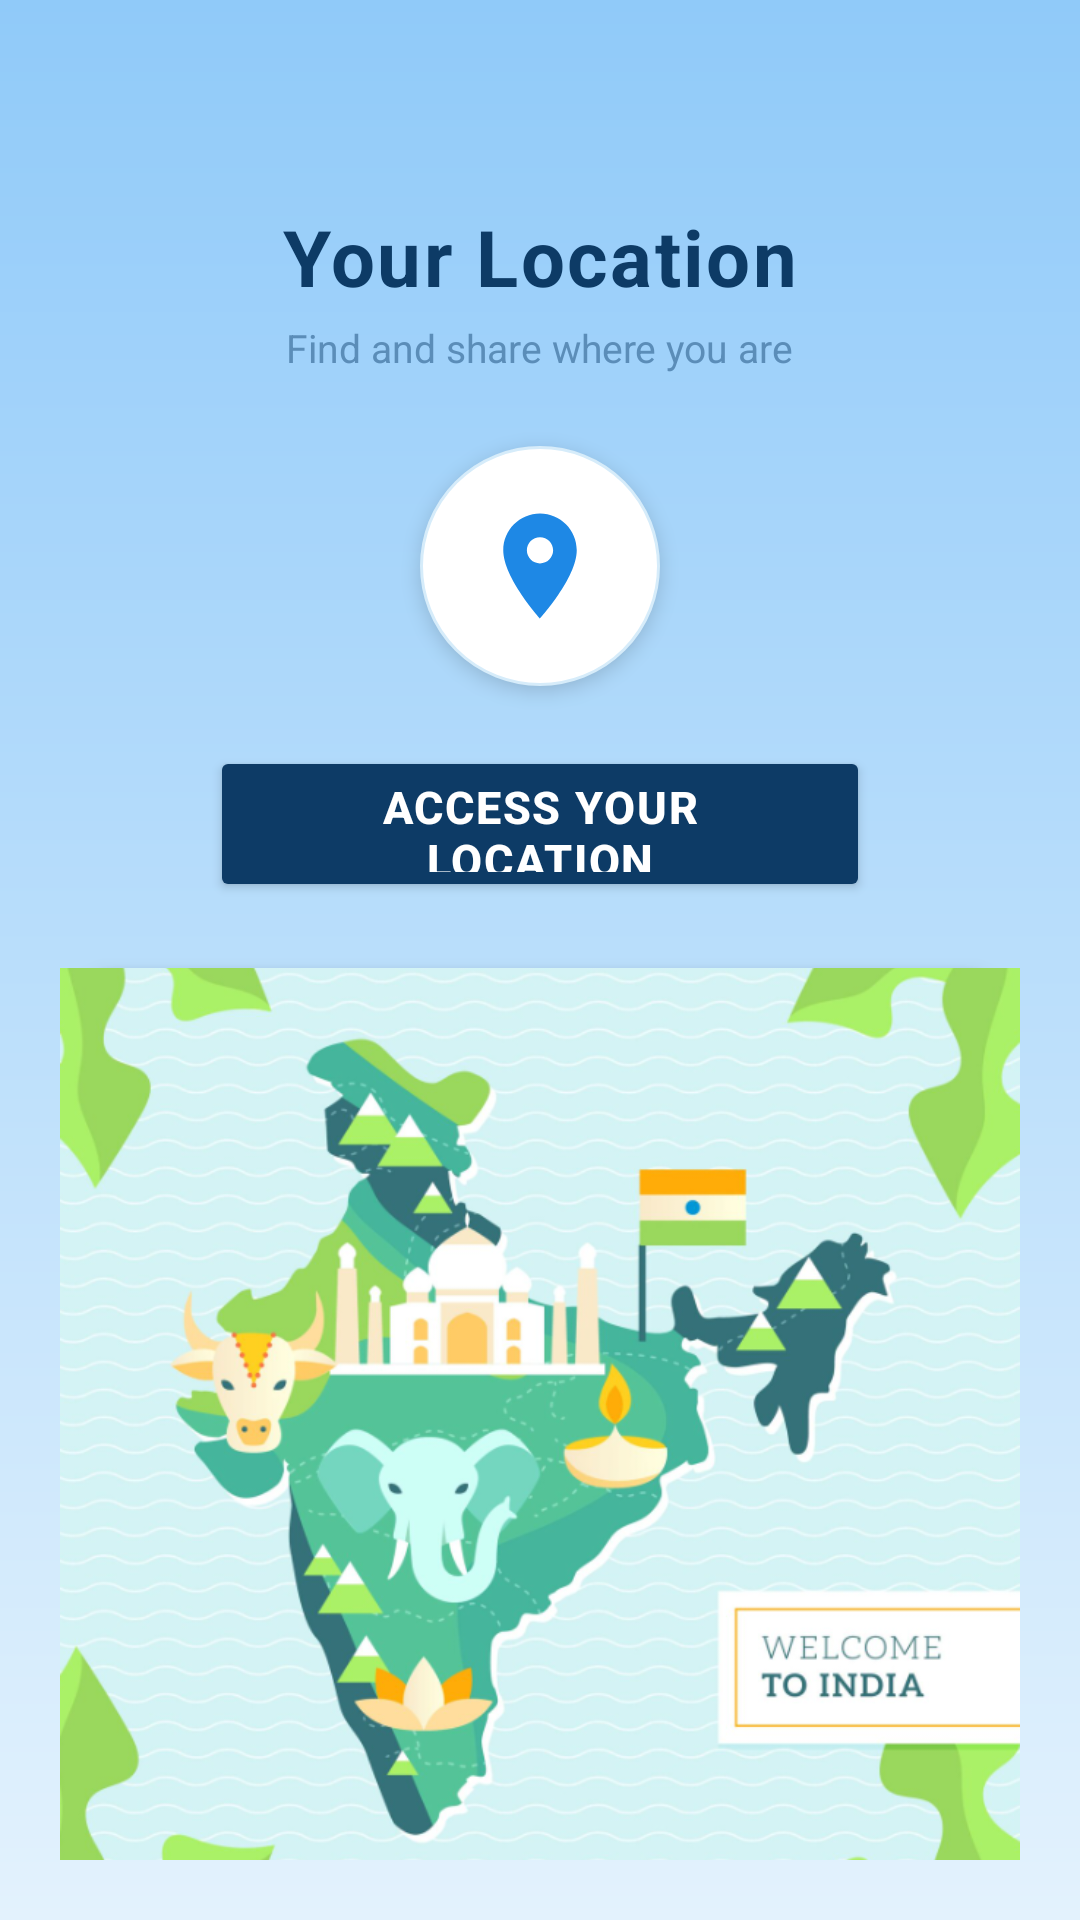

Here is an Android app screen rendered from its layout file. Give the layout XML and the strings, colors and styles it references.
<!-- AndroidManifest.xml: application theme Theme.Drishya_Vani -->
<!-- res/layout/activity_map.xml -->
<?xml version="1.0" encoding="utf-8"?>
<RelativeLayout xmlns:android="http://schemas.android.com/apk/res/android"
    android:id="@+id/rootLayout"
    android:layout_width="match_parent"
    android:layout_height="match_parent"
    android:background="@drawable/light_gradient"
    android:padding="20dp">

    
    <TextView
        android:id="@+id/txtMapTitle"
        android:layout_width="wrap_content"
        android:layout_height="wrap_content"
        android:text="Your Location"
        android:textSize="26sp"
        android:textStyle="bold"
        android:textColor="#0D3B66"
        android:letterSpacing="0.03"
        android:layout_centerHorizontal="true"
        android:layout_marginTop="48dp" />

    
    <TextView
        android:id="@+id/txtMapSubtitle"
        android:layout_width="wrap_content"
        android:layout_height="wrap_content"
        android:text="Find and share where you are"
        android:textSize="13sp"
        android:textColor="#5B8DB8"
        android:layout_below="@id/txtMapTitle"
        android:layout_centerHorizontal="true"
        android:layout_marginTop="4dp" />

    
    <LinearLayout
        android:id="@+id/iconCard"
        android:layout_width="80dp"
        android:layout_height="80dp"
        android:layout_below="@id/txtMapSubtitle"
        android:layout_centerHorizontal="true"
        android:layout_marginTop="24dp"
        android:background="@drawable/bg_icon_card"
        android:gravity="center"
        android:elevation="4dp">

        <ImageView
            android:id="@+id/imgMapIcon"
            android:layout_width="42dp"
            android:layout_height="42dp"
            android:src="@drawable/ic_map_location"
            android:contentDescription="Map Icon" />
    </LinearLayout>

    
    <Button
        android:id="@+id/btnAccessLocation"
        android:layout_width="220dp"
        android:layout_height="52dp"
        android:text="Access Your Location"
        android:textColor="#FFFFFF"
        android:textSize="15sp"
        android:textStyle="bold"
        android:letterSpacing="0.04"
        android:layout_below="@id/iconCard"
        android:layout_centerHorizontal="true"
        android:layout_marginTop="20dp"
        android:backgroundTint="#0D3B66"
        android:elevation="4dp"
        android:paddingStart="28dp"
        android:paddingEnd="28dp" />

    
    <ImageView
        android:id="@+id/imgMapPlaceholder"
        android:layout_width="match_parent"
        android:layout_height="370dp"
        android:layout_below="@id/btnAccessLocation"
        android:layout_marginTop="22dp"
        android:background="@drawable/bg_map_card"
        android:scaleType="centerCrop"
        android:src="@drawable/img_1"
        android:contentDescription="Map Placeholder"
        android:elevation="4dp"
        android:clickable="true"
        android:focusable="true" />

    
    <TextView
        android:id="@+id/txtMapInfo"
        android:layout_width="wrap_content"
        android:layout_height="wrap_content"
        android:text="Your current location will display here."
        android:textSize="13sp"
        android:textColor="#7BAFD4"
        android:layout_below="@id/imgMapPlaceholder"
        android:layout_centerHorizontal="true"
        android:layout_marginTop="14dp" />

</RelativeLayout>
<!-- resources referenced by this layout -->
<resources>
  <!-- drawable bg_icon_card (drawable) -->
  <?xml version="1.0" encoding="utf-8"?>
  <shape xmlns:android="http://schemas.android.com/apk/res/android"
      android:shape="oval">
      <solid android:color="#FFFFFF" />
      <stroke android:width="1dp" android:color="#D6ECFA" />
  </shape>
  <!-- drawable bg_map_card (drawable) -->
  <?xml version="1.0" encoding="utf-8"?>
  <shape xmlns:android="http://schemas.android.com/apk/res/android"
      android:shape="rectangle">
      <solid android:color="#D6ECFA" />
      <corners android:radius="20dp" />
      <stroke android:width="1dp" android:color="#B0D9F5" />
  </shape>
  <!-- drawable ic_map_location (drawable) -->
  <vector xmlns:android="http://schemas.android.com/apk/res/android" android:height="24dp" android:tint="#1E88E5" android:viewportHeight="24" android:viewportWidth="24" android:width="24dp">
        
      <path android:fillColor="@android:color/white" android:pathData="M12,2C8.13,2 5,5.13 5,9c0,5.25 7,13 7,13s7,-7.75 7,-13c0,-3.87 -3.13,-7 -7,-7zM12,11.5c-1.38,0 -2.5,-1.12 -2.5,-2.5s1.12,-2.5 2.5,-2.5 2.5,1.12 2.5,2.5 -1.12,2.5 -2.5,2.5z"/>
      
  </vector>
  <!-- drawable img_1: png bitmap (drawable, 450169 bytes) -->
  <!-- drawable light_gradient (drawable) -->
  <?xml version="1.0" encoding="utf-8"?>
  <shape xmlns:android="http://schemas.android.com/apk/res/android">
  
      <gradient
          android:startColor="#90CAF9"
          android:endColor="#E3F2FD"
          android:angle="270"/>
  
  </shape>
  <style name="Theme.Drishya_Vani" parent="Base.Theme.Drishya_Vani" />
  <style name="Base.Theme.Drishya_Vani" parent="Theme.Material3.DayNight.NoActionBar">
          
          
      </style>
</resources>
